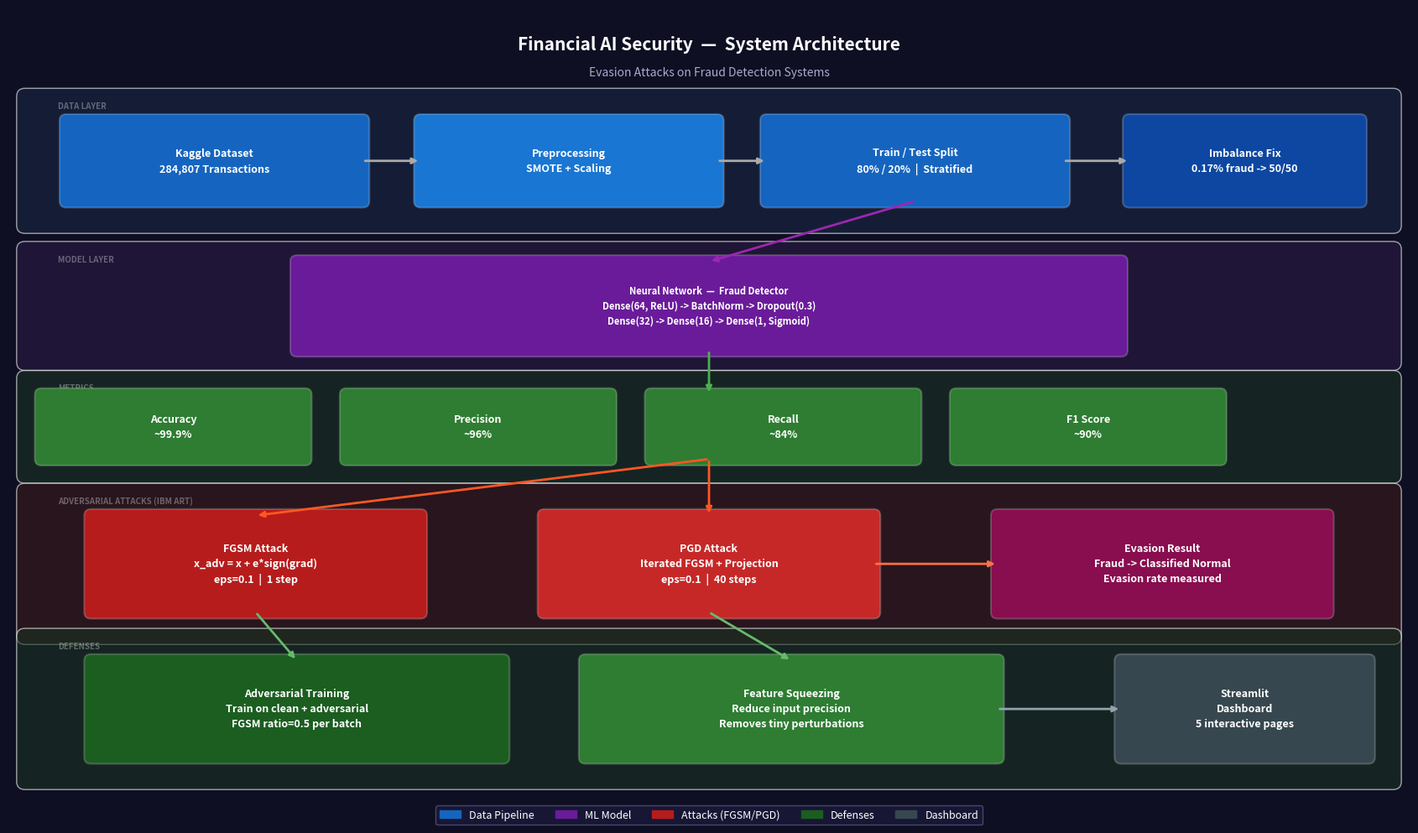

Write Python code to recreate this figure.
"""
diagrams/generate_architecture.py
Generates the system architecture diagram as a PNG using matplotlib.
Run:  python diagrams/generate_architecture.py
"""

import matplotlib.pyplot as plt
import matplotlib.patches as mpatches
from matplotlib.patches import FancyBboxPatch
import os

os.makedirs("diagrams", exist_ok=True)

def draw_box(ax, x, y, w, h, lines, bg_color, text_color="white", fontsize=9):
    box = FancyBboxPatch((x - w/2, y - h/2), w, h,
                          boxstyle="round,pad=0.08",
                          facecolor=bg_color, edgecolor="#ffffff33", linewidth=1.5,
                          zorder=2)
    ax.add_patch(box)
    text = "\n".join(lines)
    ax.text(x, y, text, ha="center", va="center",
            fontsize=fontsize, color=text_color,
            fontweight="bold", zorder=3, linespacing=1.5)

def arrow(ax, x1, y1, x2, y2, color="#aaaaaa"):
    ax.annotate("", xy=(x2, y2), xytext=(x1, y1),
                arrowprops=dict(arrowstyle="-|>", color=color, lw=2.0), zorder=4)

fig, ax = plt.subplots(figsize=(17, 10))
ax.set_xlim(0, 17); ax.set_ylim(0, 10)
ax.axis("off")
fig.patch.set_facecolor("#0f0f23")
ax.set_facecolor("#0f0f23")

# Background panels
for (x, y, w, h, label, c) in [
    (8.5, 8.1, 16.6, 1.6, "DATA LAYER", "#1a2744"),
    (8.5, 6.3, 16.6, 1.4, "MODEL LAYER", "#2a1a44"),
    (8.5, 4.8, 16.6, 1.2, "METRICS", "#1a3322"),
    (8.5, 3.1, 16.6, 1.8, "ADVERSARIAL ATTACKS (IBM ART)", "#3a1a1a"),
    (8.5, 1.3, 16.6, 1.8, "DEFENSES", "#1a3322"),
]:
    panel = FancyBboxPatch((x-w/2, y-h/2), w, h,
                            boxstyle="round,pad=0.1",
                            facecolor=c, edgecolor="#ffffff22", linewidth=1,
                            alpha=0.6, zorder=0)
    ax.add_patch(panel)
    ax.text(0.6, y + h/2 - 0.15, label, fontsize=7, color="#ffffff55",
            fontweight="bold", zorder=1)

# Title
ax.text(8.5, 9.55, "Financial AI Security  —  System Architecture",
        ha="center", va="center", fontsize=15, fontweight="bold", color="white")
ax.text(8.5, 9.2, "Evasion Attacks on Fraud Detection Systems",
        ha="center", va="center", fontsize=10, color="#aaaacc")

# Row 1 — Data
draw_box(ax, 2.5, 8.1, 3.6, 1.0, ["Kaggle Dataset", "284,807 Transactions"], "#1565C0")
draw_box(ax, 6.8, 8.1, 3.6, 1.0, ["Preprocessing", "SMOTE + Scaling"], "#1976D2")
draw_box(ax, 11.0, 8.1, 3.6, 1.0, ["Train / Test Split", "80% / 20%  |  Stratified"], "#1565C0")
draw_box(ax, 15.0, 8.1, 2.8, 1.0, ["Imbalance Fix", "0.17% fraud -> 50/50"], "#0D47A1")

arrow(ax, 4.3, 8.1, 5.0, 8.1); arrow(ax, 8.6, 8.1, 9.2, 8.1); arrow(ax, 12.8, 8.1, 13.6, 8.1)

# Row 2 — Model
draw_box(ax, 8.5, 6.3, 10.0, 1.1,
         ["Neural Network  —  Fraud Detector",
          "Dense(64, ReLU) -> BatchNorm -> Dropout(0.3)",
          "Dense(32) -> Dense(16) -> Dense(1, Sigmoid)"],
         "#6A1B9A", fontsize=8)
arrow(ax, 11.0, 7.6, 8.5, 6.85, color="#9C27B0")

# Row 3 — Metrics
for i, (lbl, val) in enumerate([("Accuracy", "~99.9%"), ("Precision", "~96%"),
                                   ("Recall", "~84%"), ("F1 Score", "~90%")]):
    draw_box(ax, 2.0 + i*3.7, 4.8, 3.2, 0.8, [lbl, val], "#2E7D32", fontsize=9)
arrow(ax, 8.5, 5.75, 8.5, 5.2, color="#4CAF50")

# Row 4 — Attacks
draw_box(ax, 3.0, 3.1, 4.0, 1.2,
         ["FGSM Attack", "x_adv = x + e*sign(grad)", "eps=0.1  |  1 step"],
         "#B71C1C")
draw_box(ax, 8.5, 3.1, 4.0, 1.2,
         ["PGD Attack", "Iterated FGSM + Projection", "eps=0.1  |  40 steps"],
         "#C62828")
draw_box(ax, 14.0, 3.1, 4.0, 1.2,
         ["Evasion Result", "Fraud -> Classified Normal", "Evasion rate measured"],
         "#880E4F")

arrow(ax, 8.5, 4.4, 3.0, 3.7, color="#FF5722")
arrow(ax, 8.5, 4.4, 8.5, 3.7, color="#FF5722")
arrow(ax, 10.5, 3.1, 12.0, 3.1, color="#FF7043")

# Row 5 — Defense
draw_box(ax, 3.5, 1.3, 5.0, 1.2,
         ["Adversarial Training", "Train on clean + adversarial", "FGSM ratio=0.5 per batch"],
         "#1B5E20")
draw_box(ax, 9.5, 1.3, 5.0, 1.2,
         ["Feature Squeezing", "Reduce input precision", "Removes tiny perturbations"],
         "#2E7D32")
draw_box(ax, 15.0, 1.3, 3.0, 1.2,
         ["Streamlit", "Dashboard", "5 interactive pages"],
         "#37474F")

arrow(ax, 3.0, 2.5, 3.5, 1.9, color="#66BB6A")
arrow(ax, 8.5, 2.5, 9.5, 1.9, color="#66BB6A")
arrow(ax, 12.0, 1.3, 13.5, 1.3, color="#90A4AE")

# Legend
patches = [
    mpatches.Patch(color="#1565C0", label="Data Pipeline"),
    mpatches.Patch(color="#6A1B9A", label="ML Model"),
    mpatches.Patch(color="#B71C1C", label="Attacks (FGSM/PGD)"),
    mpatches.Patch(color="#1B5E20", label="Defenses"),
    mpatches.Patch(color="#37474F", label="Dashboard"),
]
ax.legend(handles=patches, loc="lower center", ncol=5,
          facecolor="#1a1a3a", edgecolor="#555577",
          labelcolor="white", fontsize=9,
          bbox_to_anchor=(0.5, -0.02))

plt.tight_layout()
plt.savefig("diagrams/architecture.png", dpi=180, bbox_inches="tight",
            facecolor=fig.get_facecolor())
print("Architecture diagram saved -> diagrams/architecture.png")
